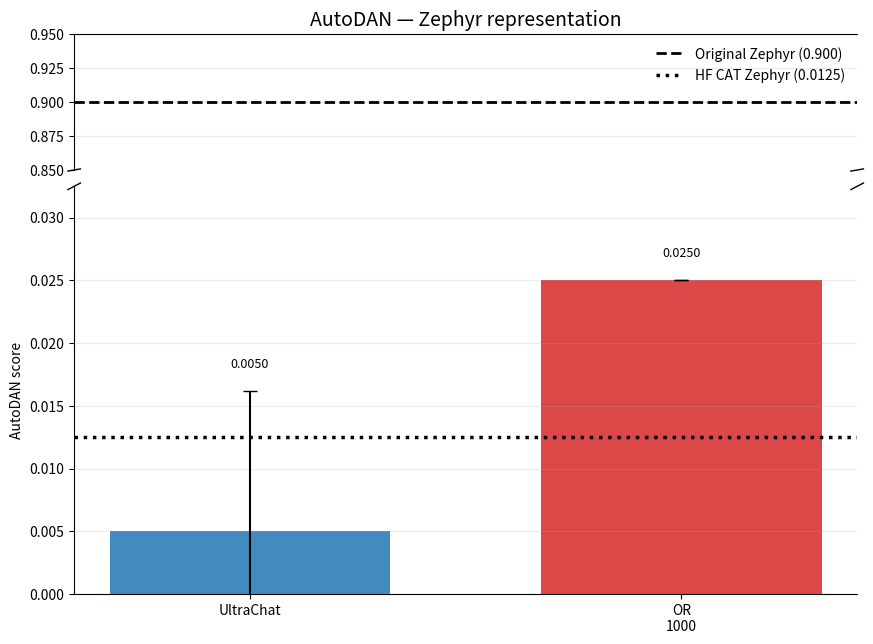
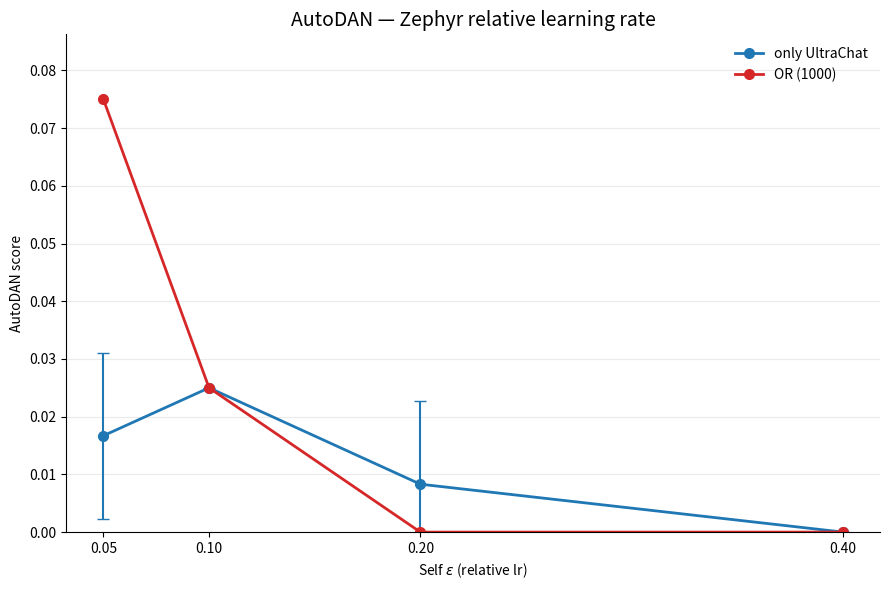

Write the Python code that produced these figures, in order. (Note: this script raises an exception after producing the figures.)
import numpy as np
import matplotlib.pyplot as plt

from pathlib import Path
from matplotlib.backends.backend_pdf import PdfPages


# ============================================================
# Configuration
# ============================================================

MODEL_NAME = "Zephyr"
METRIC_NAME = "AutoDAN"

rows = [
    "only UltraChat",
    "OR (1000)",
]

# Same colors across ALL experiments/scripts
colors = {
    "only UltraChat":      "C0",
    "OR (100)":            "C1",
    "OR (500)":            "C2",
    "OR (1000)":           "C3",
    "trimmed OR (1000)":   "C4",
    "OR (3000)":           "C5",
}

labels = {
    "only UltraChat":      "UltraChat",
    "OR (100)":            "OR\n100",
    "OR (500)":            "OR\n500",
    "OR (1000)":           "OR\n1000",
    "trimmed OR (1000)":   "Trimmed OR\n1000",
    "OR (3000)":           "OR\n3000",
}


# ============================================================
# Data
# All values are directly stored on the 0-1 scale.
# ============================================================

github = {
    "only UltraChat": (0.0050, 0.0112),
    "OR (1000)":      (0.0250, None),
}

references = {
    "Original Zephyr": 0.9000,
    "HuggingFace CAT Zephyr": 0.0125,
}


eps = np.array([0.05, 0.10, 0.20, 0.40])

relative = {
    "only UltraChat": {
        "y":   [0.0167, 0.0250, 0.0083, 0.0000],
        "err": [0.0144, 0.0000, 0.0144, 0.0000],
    },

    "OR (1000)": {
        "y":   [0.0750, 0.0250, 0.0000, 0.0000],
        "err": [None, None, None, None],
    },
}


# ============================================================
# Helpers
# ============================================================

def clean_axis(ax):
    ax.grid(axis="y", alpha=0.25)
    ax.spines["right"].set_visible(False)


def add_break_marks(ax_top, ax_bottom):
    d = 0.008

    kwargs = dict(
        color="black",
        clip_on=False,
        linewidth=1,
    )

    ax_top.plot(
        (-d, +d),
        (-d, +d),
        transform=ax_top.transAxes,
        **kwargs,
    )
    ax_top.plot(
        (1 - d, 1 + d),
        (-d, +d),
        transform=ax_top.transAxes,
        **kwargs,
    )

    ax_bottom.plot(
        (-d, +d),
        (1 - d, 1 + d),
        transform=ax_bottom.transAxes,
        **kwargs,
    )
    ax_bottom.plot(
        (1 - d, 1 + d),
        (1 - d, 1 + d),
        transform=ax_bottom.transAxes,
        **kwargs,
    )


# ============================================================
# Representation — broken y-axis
# ============================================================

def plot_representation():

    available_rows = [
        row for row in rows
        if github.get(row) is not None
    ]

    x = np.arange(len(available_rows))

    values = np.array([
        github[row][0]
        for row in available_rows
    ])

    errors = np.array([
        github[row][1]
        if github[row][1] is not None
        else 0
        for row in available_rows
    ])

    low_reference = references[
        "HuggingFace CAT Zephyr"
    ]

    high_reference = references[
        "Original Zephyr"
    ]

    experimental_max = np.max(
        values + errors
    )

    lower_max = max(
        experimental_max,
        low_reference,
        0.01,
    )

    lower_max *= 1.30

    # --------------------------------------------------------
    # Figure
    # --------------------------------------------------------

    fig, (ax_top, ax_bottom) = plt.subplots(
        2,
        1,
        sharex=True,
        figsize=(9, 7),
        gridspec_kw={
            "height_ratios": [1, 3],
            "hspace": 0.06,
        },
    )

    bar_colors = [
        colors[row]
        for row in available_rows
    ]

    for ax in (ax_top, ax_bottom):

        ax.bar(
            x,
            values,
            yerr=errors,
            capsize=5,
            width=0.65,
            color=bar_colors,
            alpha=0.85,
        )

        ax.axhline(
            high_reference,
            color="black",
            linestyle="--",
            linewidth=2,
            label=(
                f"Original Zephyr "
                f"({high_reference:.3f})"
            ),
        )

        ax.axhline(
            low_reference,
            color="black",
            linestyle=":",
            linewidth=2.5,
            label=(
                f"HF CAT Zephyr "
                f"({low_reference:.4f})"
            ),
        )

    # --------------------------------------------------------
    # Limits
    # --------------------------------------------------------

    ax_bottom.set_ylim(
        0,
        lower_max,
    )

    ax_top.set_ylim(
        0.85,
        0.95,
    )

    # --------------------------------------------------------
    # Broken-axis styling
    # --------------------------------------------------------

    ax_top.spines["bottom"].set_visible(False)
    ax_bottom.spines["top"].set_visible(False)

    ax_top.tick_params(
        bottom=False,
        labelbottom=False,
    )

    add_break_marks(
        ax_top,
        ax_bottom,
    )

    # --------------------------------------------------------
    # Labels
    # --------------------------------------------------------

    ax_bottom.set_xticks(x)

    ax_bottom.set_xticklabels([
        labels[row]
        for row in available_rows
    ])

    ax_bottom.set_ylabel(
        f"{METRIC_NAME} score"
    )

    for x_i, value, error in zip(
        x,
        values,
        errors,
    ):
        ax_bottom.text(
            x_i,
            value + error + lower_max * 0.05,
            f"{value:.4f}",
            ha="center",
            va="bottom",
            fontsize=9,
        )

    ax_top.set_title(
        f"{METRIC_NAME} — {MODEL_NAME} representation",
        fontsize=14,
    )

    clean_axis(ax_top)
    clean_axis(ax_bottom)

    ax_top.legend(
        frameon=False,
        loc="upper right",
    )

    fig.subplots_adjust(
        left=0.10,
        right=0.97,
        bottom=0.12,
        top=0.92,
    )

    return fig


# ============================================================
# Relative LR — zoomed linear axis
# ============================================================

def plot_relative_lr():

    fig, ax = plt.subplots(figsize=(9, 6))

    upper_values = []

    for row in rows:

        y_raw = relative[row]["y"]
        err_raw = relative[row]["err"]

        y = np.array([
            np.nan if value is None else value
            for value in y_raw
        ])

        if np.all(np.isnan(y)):
            continue

        ax.plot(
            eps,
            y,
            marker="o",
            markersize=7,
            linewidth=2,
            color=colors[row],
            label=row,
        )

        for x_i, y_i, err_i in zip(
            eps,
            y_raw,
            err_raw,
        ):
            if y_i is None:
                continue

            error = 0 if err_i is None else err_i

            upper_values.append(
                y_i + error
            )

            if err_i is not None:
                ax.errorbar(
                    x_i,
                    y_i,
                    yerr=err_i,
                    fmt="none",
                    capsize=4,
                    color=colors[row],
                )

    # --------------------------------------------------------
    # Dynamic y-axis
    # --------------------------------------------------------

    data_max = max(upper_values)

    y_max = max(
        data_max * 1.15,
        0.01,
    )

    ax.set_ylim(
        0,
        y_max,
    )

    # --------------------------------------------------------
    # Labels
    # --------------------------------------------------------

    ax.set_xlabel(
        r"Self $\epsilon$ (relative lr)"
    )

    ax.set_ylabel(
        f"{METRIC_NAME} score"
    )

    ax.set_xticks(eps)

    ax.set_xticklabels([
        "0.05",
        "0.10",
        "0.20",
        "0.40",
    ])

    ax.set_title(
        f"{METRIC_NAME} — {MODEL_NAME} relative learning rate",
        fontsize=14,
    )

    clean_axis(ax)
    ax.spines["top"].set_visible(False)

    ax.legend(
        frameon=False,
    )

    fig.tight_layout()

    return fig


# ============================================================
# Generate
# ============================================================

figures = [
    plot_representation(),
    plot_relative_lr(),
]


# ============================================================
# Save to ONE multipage PDF
# ============================================================

script_path = Path(__file__).resolve()
pdf_path = script_path.with_suffix(".pdf")

with PdfPages(pdf_path) as pdf:
    for fig in figures:
        pdf.savefig(
            fig,
            bbox_inches="tight",
        )

print(
    f"Saved {len(figures)} figures to:\n"
    f"{pdf_path}"
)

plt.show()
